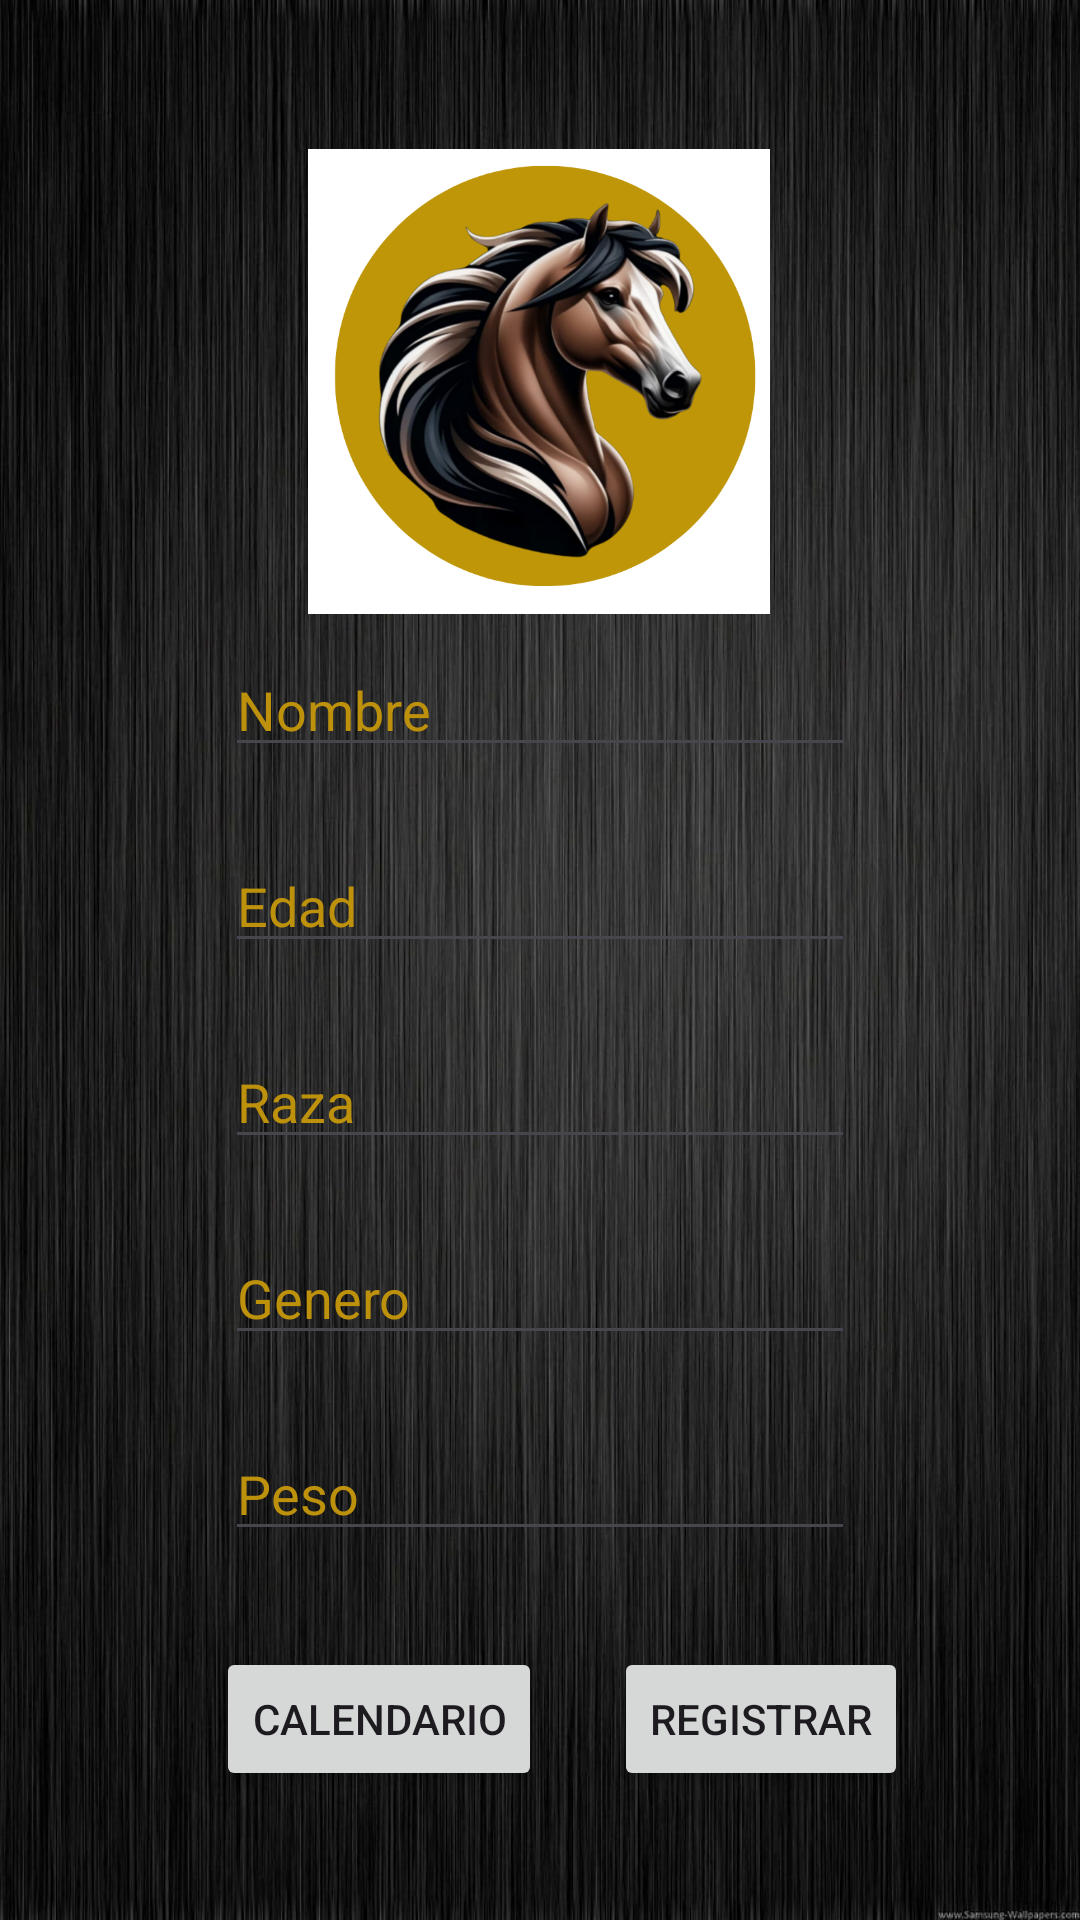

Layout XML and referenced resources for this Android screen:
<!-- AndroidManifest.xml: application theme Theme.VeterinariaAyon -->
<!-- res/layout/activity_registro_caballo.xml -->
<?xml version="1.0" encoding="utf-8"?>
<androidx.constraintlayout.widget.ConstraintLayout
    xmlns:android="http://schemas.android.com/apk/res/android"
    xmlns:app="http://schemas.android.com/apk/res-auto"
    xmlns:tools="http://schemas.android.com/tools"
    android:layout_width="match_parent"
    android:layout_height="match_parent"
    tools:context=".RegistroCaballoActivity"
    android:background="@drawable/animales">

    <ImageView
        android:id="@+id/imageView3"
        android:layout_width="164dp"
        android:layout_height="155dp"
        android:layout_marginStart="32dp"
        android:layout_marginTop="40dp"
        android:layout_marginEnd="32dp"
        app:layout_constraintBottom_toTopOf="@+id/editTextText3"
        app:layout_constraintEnd_toEndOf="parent"
        app:layout_constraintHorizontal_bias="0.497"
        app:layout_constraintStart_toStartOf="parent"
        app:layout_constraintTop_toTopOf="parent"
        app:srcCompat="@drawable/caballo" />

    <EditText
        android:id="@+id/editTextText3"
        android:layout_width="wrap_content"
        android:layout_height="wrap_content"
        android:layout_marginStart="32dp"
        android:layout_marginEnd="32dp"
        android:layout_marginBottom="24dp"
        android:ems="10"
        android:inputType="text"
        android:text="Nombre"
        android:textColor="#BD910C"
        app:layout_constraintBottom_toTopOf="@+id/editTextText4"
        app:layout_constraintEnd_toEndOf="parent"
        app:layout_constraintStart_toStartOf="parent" />

    <EditText
        android:id="@+id/editTextText4"
        android:layout_width="wrap_content"
        android:layout_height="wrap_content"
        android:layout_marginStart="32dp"
        android:layout_marginEnd="32dp"
        android:layout_marginBottom="24dp"
        android:ems="10"
        android:inputType="text"
        android:text="Edad"
        android:textColor="#BD910C"
        app:layout_constraintBottom_toTopOf="@+id/editTextText5"
        app:layout_constraintEnd_toEndOf="parent"
        app:layout_constraintStart_toStartOf="parent" />

    <EditText
        android:id="@+id/editTextText5"
        android:layout_width="wrap_content"
        android:layout_height="wrap_content"
        android:layout_marginStart="32dp"
        android:layout_marginEnd="32dp"
        android:layout_marginBottom="24dp"
        android:ems="10"
        android:inputType="text"
        android:text="Raza"
        android:textColor="#BD910C"
        app:layout_constraintBottom_toTopOf="@+id/editTextText6"
        app:layout_constraintEnd_toEndOf="parent"
        app:layout_constraintStart_toStartOf="parent" />

    <EditText
        android:id="@+id/editTextText6"
        android:layout_width="wrap_content"
        android:layout_height="wrap_content"
        android:layout_marginStart="32dp"
        android:layout_marginEnd="32dp"
        android:layout_marginBottom="24dp"
        android:ems="10"
        android:inputType="text"
        android:text="Genero"
        android:textColor="#BD910C"
        app:layout_constraintBottom_toTopOf="@+id/editTextText7"
        app:layout_constraintEnd_toEndOf="parent"
        app:layout_constraintStart_toStartOf="parent" />

    <EditText
        android:id="@+id/editTextText7"
        android:layout_width="wrap_content"
        android:layout_height="wrap_content"
        android:layout_marginStart="32dp"
        android:layout_marginEnd="32dp"
        android:layout_marginBottom="123dp"
        android:ems="10"
        android:inputType="text"
        android:text="Peso"
        android:textColor="#BD910C"
        app:layout_constraintBottom_toBottomOf="parent"
        app:layout_constraintEnd_toEndOf="parent"
        app:layout_constraintStart_toStartOf="parent" />

    <Button
        android:id="@+id/btn_calendario"
        android:layout_width="wrap_content"
        android:layout_height="wrap_content"
        android:layout_marginStart="72dp"
        android:layout_marginTop="32dp"
        android:text="Calendario"
        app:layout_constraintStart_toStartOf="parent"
        app:layout_constraintTop_toBottomOf="@+id/editTextText7" />

    <Button
        android:id="@+id/btn_registro"
        android:layout_width="wrap_content"
        android:layout_height="wrap_content"
        android:layout_marginTop="32dp"
        android:layout_marginEnd="32dp"
        android:text="Registrar"
        app:layout_constraintEnd_toEndOf="parent"
        app:layout_constraintHorizontal_bias="0.488"
        app:layout_constraintStart_toEndOf="@+id/btn_calendario"
        app:layout_constraintTop_toBottomOf="@+id/editTextText7" />

</androidx.constraintlayout.widget.ConstraintLayout>
<!-- resources referenced by this layout -->
<resources>
  <!-- drawable animales: jpg bitmap (drawable, 137644 bytes) -->
  <!-- drawable caballo: png bitmap (drawable, 307283 bytes) -->
  <style name="Theme.VeterinariaAyon" parent="Base.Theme.VeterinariaAyon" />
  <style name="Base.Theme.VeterinariaAyon" parent="Theme.Material3.DayNight.NoActionBar">
          
          
      </style>
</resources>
